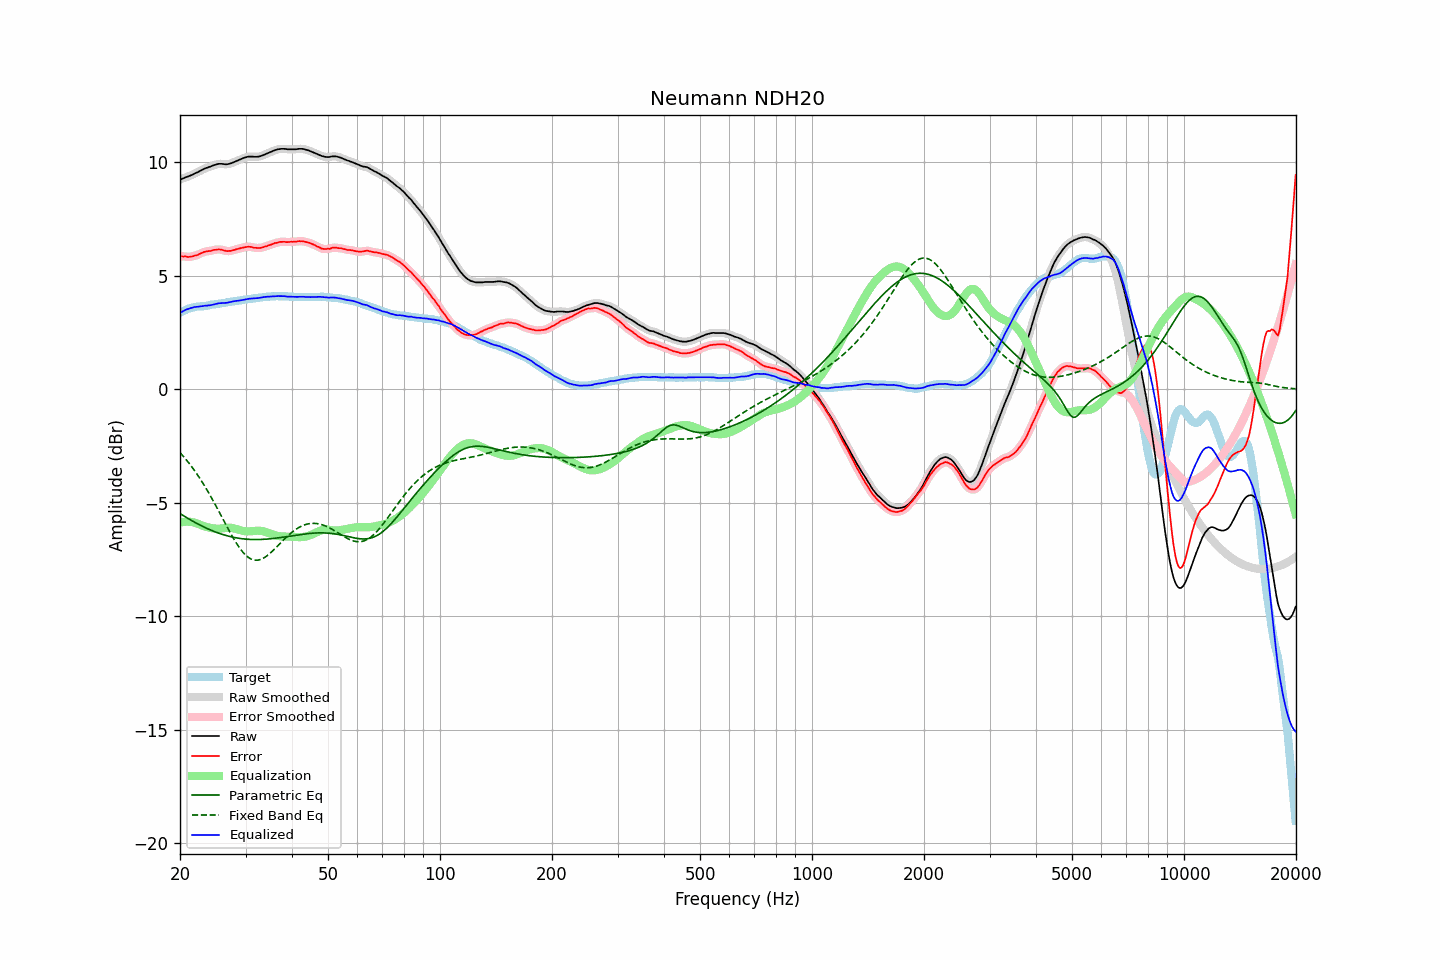

The data file committed next to this chart (first rows):
frequency, raw, error, smoothed, error_smoothed, equalization, parametric_eq, fixed_band_eq, equalized_raw, equalized_smoothed, target
20.00, 9.23, 5.87, 9.23, 5.87, -5.87, -5.48, -2.79, 3.36, 3.36, 3.36
20.20, 9.25, 5.85, 9.26, 5.86, -5.86, -5.52, -2.87, 3.40, 3.40, 3.40
20.40, 9.28, 5.84, 9.29, 5.85, -5.84, -5.56, -2.95, 3.44, 3.44, 3.44
20.61, 9.31, 5.85, 9.31, 5.84, -5.84, -5.61, -3.03, 3.48, 3.48, 3.46
20.81, 9.34, 5.84, 9.34, 5.84, -5.83, -5.65, -3.11, 3.51, 3.51, 3.50
21.02, 9.36, 5.82, 9.37, 5.83, -5.83, -5.69, -3.20, 3.53, 3.54, 3.54
21.23, 9.39, 5.83, 9.39, 5.83, -5.84, -5.73, -3.29, 3.56, 3.56, 3.56
21.44, 9.42, 5.84, 9.42, 5.84, -5.84, -5.77, -3.38, 3.58, 3.58, 3.58
21.66, 9.45, 5.85, 9.46, 5.86, -5.86, -5.81, -3.48, 3.60, 3.60, 3.60
21.87, 9.49, 5.88, 9.49, 5.87, -5.88, -5.85, -3.58, 3.62, 3.61, 3.61
22.09, 9.52, 5.89, 9.52, 5.89, -5.90, -5.89, -3.68, 3.63, 3.62, 3.63
22.31, 9.55, 5.91, 9.56, 5.92, -5.93, -5.93, -3.78, 3.63, 3.63, 3.64
22.54, 9.59, 5.95, 9.59, 5.95, -5.95, -5.96, -3.89, 3.64, 3.64, 3.64
22.76, 9.63, 5.98, 9.63, 5.98, -5.98, -6.00, -4.00, 3.65, 3.65, 3.65
22.99, 9.66, 6.01, 9.67, 6.02, -6.01, -6.04, -4.11, 3.66, 3.66, 3.65
23.22, 9.70, 6.04, 9.70, 6.04, -6.03, -6.07, -4.22, 3.67, 3.67, 3.66
23.45, 9.73, 6.06, 9.73, 6.06, -6.05, -6.10, -4.34, 3.68, 3.68, 3.67
23.69, 9.75, 6.07, 9.76, 6.07, -6.07, -6.14, -4.46, 3.68, 3.69, 3.68
23.92, 9.78, 6.09, 9.78, 6.08, -6.09, -6.17, -4.58, 3.69, 3.69, 3.70
24.16, 9.80, 6.09, 9.81, 6.09, -6.11, -6.20, -4.70, 3.70, 3.70, 3.72
24.40, 9.83, 6.11, 9.84, 6.11, -6.12, -6.23, -4.83, 3.72, 3.72, 3.73
24.65, 9.86, 6.14, 9.86, 6.13, -6.13, -6.26, -4.96, 3.73, 3.73, 3.73
24.89, 9.88, 6.14, 9.89, 6.14, -6.14, -6.28, -5.09, 3.75, 3.75, 3.75
25.14, 9.90, 6.15, 9.91, 6.15, -6.14, -6.31, -5.22, 3.76, 3.76, 3.76
25.39, 9.92, 6.16, 9.92, 6.15, -6.14, -6.34, -5.35, 3.78, 3.78, 3.77
25.65, 9.92, 6.15, 9.93, 6.15, -6.14, -6.36, -5.49, 3.79, 3.79, 3.78
25.91, 9.92, 6.14, 9.92, 6.14, -6.13, -6.38, -5.62, 3.80, 3.79, 3.78
26.16, 9.91, 6.12, 9.91, 6.12, -6.12, -6.41, -5.76, 3.80, 3.80, 3.79
26.43, 9.90, 6.10, 9.91, 6.10, -6.11, -6.43, -5.89, 3.80, 3.80, 3.80
26.69, 9.90, 6.08, 9.91, 6.09, -6.10, -6.45, -6.02, 3.80, 3.81, 3.82
26.96, 9.91, 6.08, 9.91, 6.08, -6.10, -6.47, -6.15, 3.82, 3.82, 3.83
27.23, 9.93, 6.09, 9.93, 6.09, -6.10, -6.48, -6.28, 3.84, 3.83, 3.84
27.50, 9.95, 6.09, 9.96, 6.10, -6.10, -6.50, -6.41, 3.85, 3.85, 3.86
27.77, 9.98, 6.12, 9.98, 6.12, -6.12, -6.52, -6.54, 3.87, 3.87, 3.86
28.05, 10.01, 6.13, 10.01, 6.14, -6.13, -6.53, -6.66, 3.88, 3.88, 3.88
28.33, 10.04, 6.17, 10.04, 6.16, -6.16, -6.54, -6.77, 3.89, 3.89, 3.88
28.62, 10.07, 6.18, 10.07, 6.18, -6.18, -6.56, -6.88, 3.90, 3.90, 3.90
28.90, 10.10, 6.20, 10.10, 6.20, -6.20, -6.57, -6.98, 3.91, 3.91, 3.91
29.19, 10.13, 6.22, 10.13, 6.21, -6.22, -6.58, -7.08, 3.92, 3.92, 3.92
29.48, 10.16, 6.23, 10.16, 6.23, -6.24, -6.59, -7.17, 3.93, 3.93, 3.94
29.78, 10.19, 6.25, 10.19, 6.25, -6.25, -6.59, -7.25, 3.95, 3.94, 3.94
30.08, 10.21, 6.26, 10.22, 6.26, -6.26, -6.60, -7.32, 3.96, 3.96, 3.95
30.38, 10.23, 6.27, 10.23, 6.27, -6.26, -6.61, -7.38, 3.97, 3.97, 3.96
30.68, 10.24, 6.27, 10.24, 6.27, -6.26, -6.61, -7.43, 3.98, 3.98, 3.97
30.99, 10.24, 6.26, 10.24, 6.26, -6.26, -6.61, -7.47, 3.99, 3.99, 3.98
31.30, 10.24, 6.26, 10.24, 6.25, -6.25, -6.62, -7.50, 4.00, 3.99, 3.99
31.61, 10.23, 6.23, 10.24, 6.24, -6.24, -6.62, -7.52, 3.99, 4.00, 4.01
31.93, 10.23, 6.23, 10.23, 6.23, -6.23, -6.62, -7.53, 4.00, 4.00, 4.01
32.24, 10.23, 6.22, 10.24, 6.22, -6.23, -6.62, -7.53, 4.01, 4.01, 4.01
32.57, 10.24, 6.22, 10.25, 6.22, -6.23, -6.62, -7.52, 4.02, 4.02, 4.02
32.89, 10.26, 6.22, 10.26, 6.23, -6.23, -6.62, -7.50, 4.03, 4.03, 4.04
33.22, 10.28, 6.24, 10.29, 6.24, -6.24, -6.61, -7.47, 4.04, 4.04, 4.04
33.55, 10.31, 6.26, 10.31, 6.26, -6.26, -6.61, -7.43, 4.06, 4.05, 4.06
33.89, 10.34, 6.29, 10.34, 6.28, -6.28, -6.60, -7.39, 4.06, 4.06, 4.06
34.23, 10.37, 6.30, 10.37, 6.30, -6.30, -6.60, -7.34, 4.07, 4.07, 4.08
34.57, 10.40, 6.33, 10.40, 6.33, -6.33, -6.59, -7.29, 4.08, 4.08, 4.07
34.92, 10.43, 6.35, 10.43, 6.35, -6.35, -6.59, -7.23, 4.08, 4.08, 4.08
35.27, 10.46, 6.37, 10.46, 6.38, -6.38, -6.58, -7.16, 4.08, 4.09, 4.09
35.62, 10.49, 6.41, 10.49, 6.41, -6.40, -6.57, -7.09, 4.09, 4.09, 4.09
35.97, 10.52, 6.44, 10.52, 6.43, -6.43, -6.56, -7.02, 4.10, 4.09, 4.09
... 635 more rows
